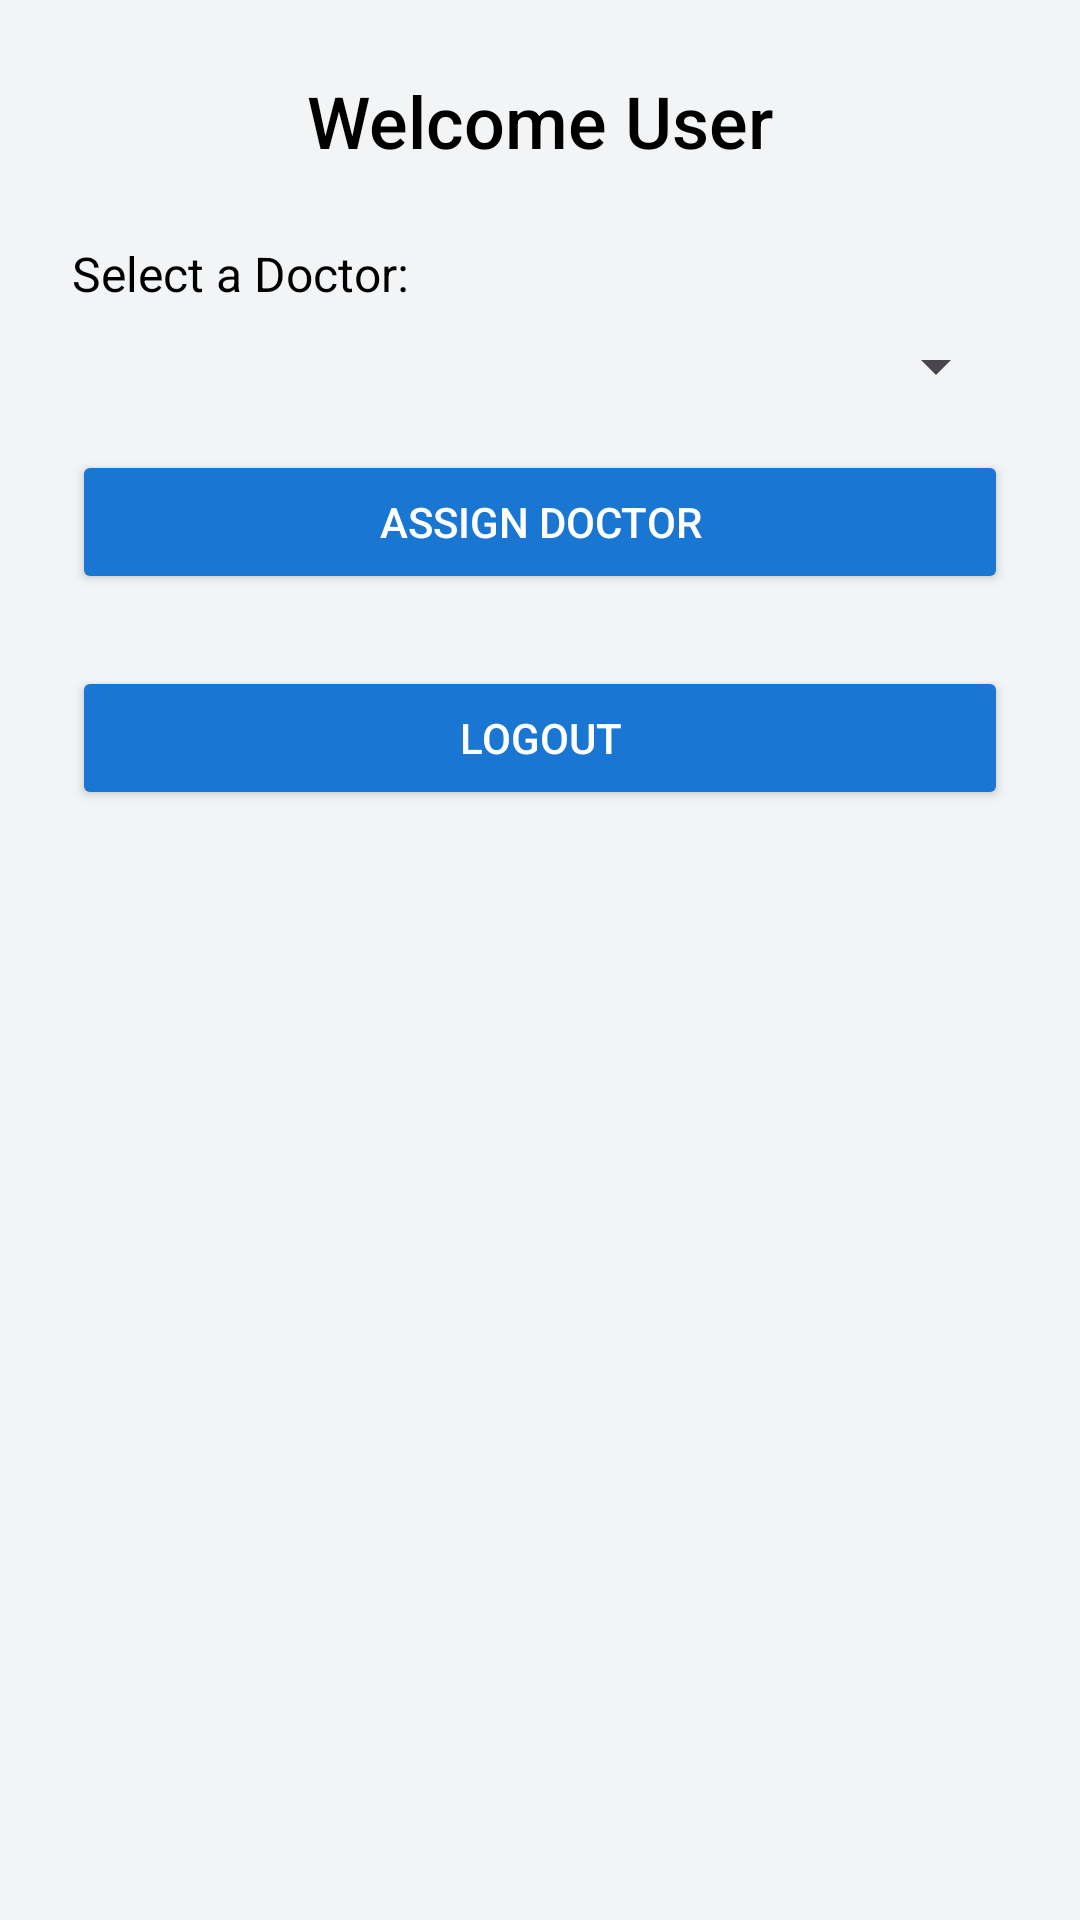

Here is an Android app screen rendered from its layout file. Give the layout XML and the strings, colors and styles it references.
<!-- AndroidManifest.xml: application theme Theme.DisabilityAPP -->
<!-- res/layout/activity_disabled_dashboard.xml -->
<?xml version="1.0" encoding="utf-8"?>
<ScrollView
    xmlns:android="http://schemas.android.com/apk/res/android"
    android:layout_width="match_parent"
    android:layout_height="match_parent"
    android:background="@color/bgColor">

    <LinearLayout
        android:layout_width="match_parent"
        android:layout_height="wrap_content"
        android:padding="24dp"
        android:orientation="vertical">

        
        <TextView
            android:id="@+id/disabledWelcome"
            android:text="Welcome User"
            android:textSize="24sp"
            android:textColor="@color/black"
            android:fontFamily="sans-serif-medium"
            android:layout_gravity="center"
            android:layout_marginBottom="24dp"
            android:layout_width="wrap_content"
            android:layout_height="wrap_content" />

        
        <LinearLayout
            android:id="@+id/doctorSelectionSection"
            android:layout_width="match_parent"
            android:layout_height="wrap_content"
            android:orientation="vertical">

            
            <TextView
                android:text="Select a Doctor:"
                android:textSize="16sp"
                android:textColor="@color/black"
                android:layout_marginBottom="8dp"
                android:layout_width="wrap_content"
                android:layout_height="wrap_content" />

            
            <Spinner
                android:id="@+id/doctorSpinner"
                android:layout_width="match_parent"
                android:layout_height="wrap_content" />

            
            <Button
                android:id="@+id/assignDoctorBtn"
                android:layout_width="match_parent"
                android:layout_height="wrap_content"
                android:text="Assign Doctor"
                android:textColor="@android:color/white"
                android:backgroundTint="@color/primaryColor"
                android:layout_marginTop="16dp" />
        </LinearLayout>

        
        <LinearLayout
            android:id="@+id/doctorInfoSection"
            android:layout_width="match_parent"
            android:layout_height="wrap_content"
            android:orientation="vertical"
            android:visibility="gone"
            android:layout_marginTop="20dp">

            <TextView
                android:id="@+id/doctorDetails"
                android:text="Your doctor is Dr. Kelvin (Cardiologist)"
                android:textSize="16sp"
                android:textColor="@color/primaryColor"
                android:layout_width="wrap_content"
                android:layout_height="wrap_content" />
        </LinearLayout>

        
        <RadioGroup
            android:id="@+id/conditionGroup"
            android:orientation="horizontal"
            android:layout_width="match_parent"
            android:layout_height="wrap_content"
            android:visibility="gone"
            android:layout_marginTop="24dp">

            <RadioButton
                android:id="@+id/goodRadio"
                android:text="Good"
                android:layout_width="wrap_content"
                android:layout_height="wrap_content" />

            <RadioButton
                android:id="@+id/normalRadio"
                android:text="Normal"
                android:layout_width="wrap_content"
                android:layout_height="wrap_content" />

            <RadioButton
                android:id="@+id/badRadio"
                android:text="Bad"
                android:layout_width="wrap_content"
                android:layout_height="wrap_content" />
        </RadioGroup>

        
        <Button
            android:id="@+id/sendAlertBtn"
            android:text="Send Alert to Doctor"
            android:layout_width="match_parent"
            android:layout_height="wrap_content"
            android:backgroundTint="@color/errorColor"
            android:textColor="@android:color/white"
            android:layout_marginTop="10dp"
            android:visibility="gone" />

        
        <Button
            android:id="@+id/logoutBtn"
            android:layout_width="match_parent"
            android:layout_height="wrap_content"
            android:text="Logout"
            android:textColor="@android:color/white"
            android:backgroundTint="@color/primaryColor"
            android:layout_marginTop="24dp" />
    </LinearLayout>
</ScrollView>
<!-- resources referenced by this layout -->
<resources>
  <color name="bgColor">#F3F4F6</color>
  <color name="black">#000000</color>
  <color name="errorColor">#FF0000</color>
  <color name="primaryColor">#1976D2</color>
  <style name="Theme.DisabilityAPP" parent="Base.Theme.DisabilityAPP" />
  <style name="Base.Theme.DisabilityAPP" parent="Theme.Material3.DayNight.NoActionBar">
          
          
      </style>
</resources>
